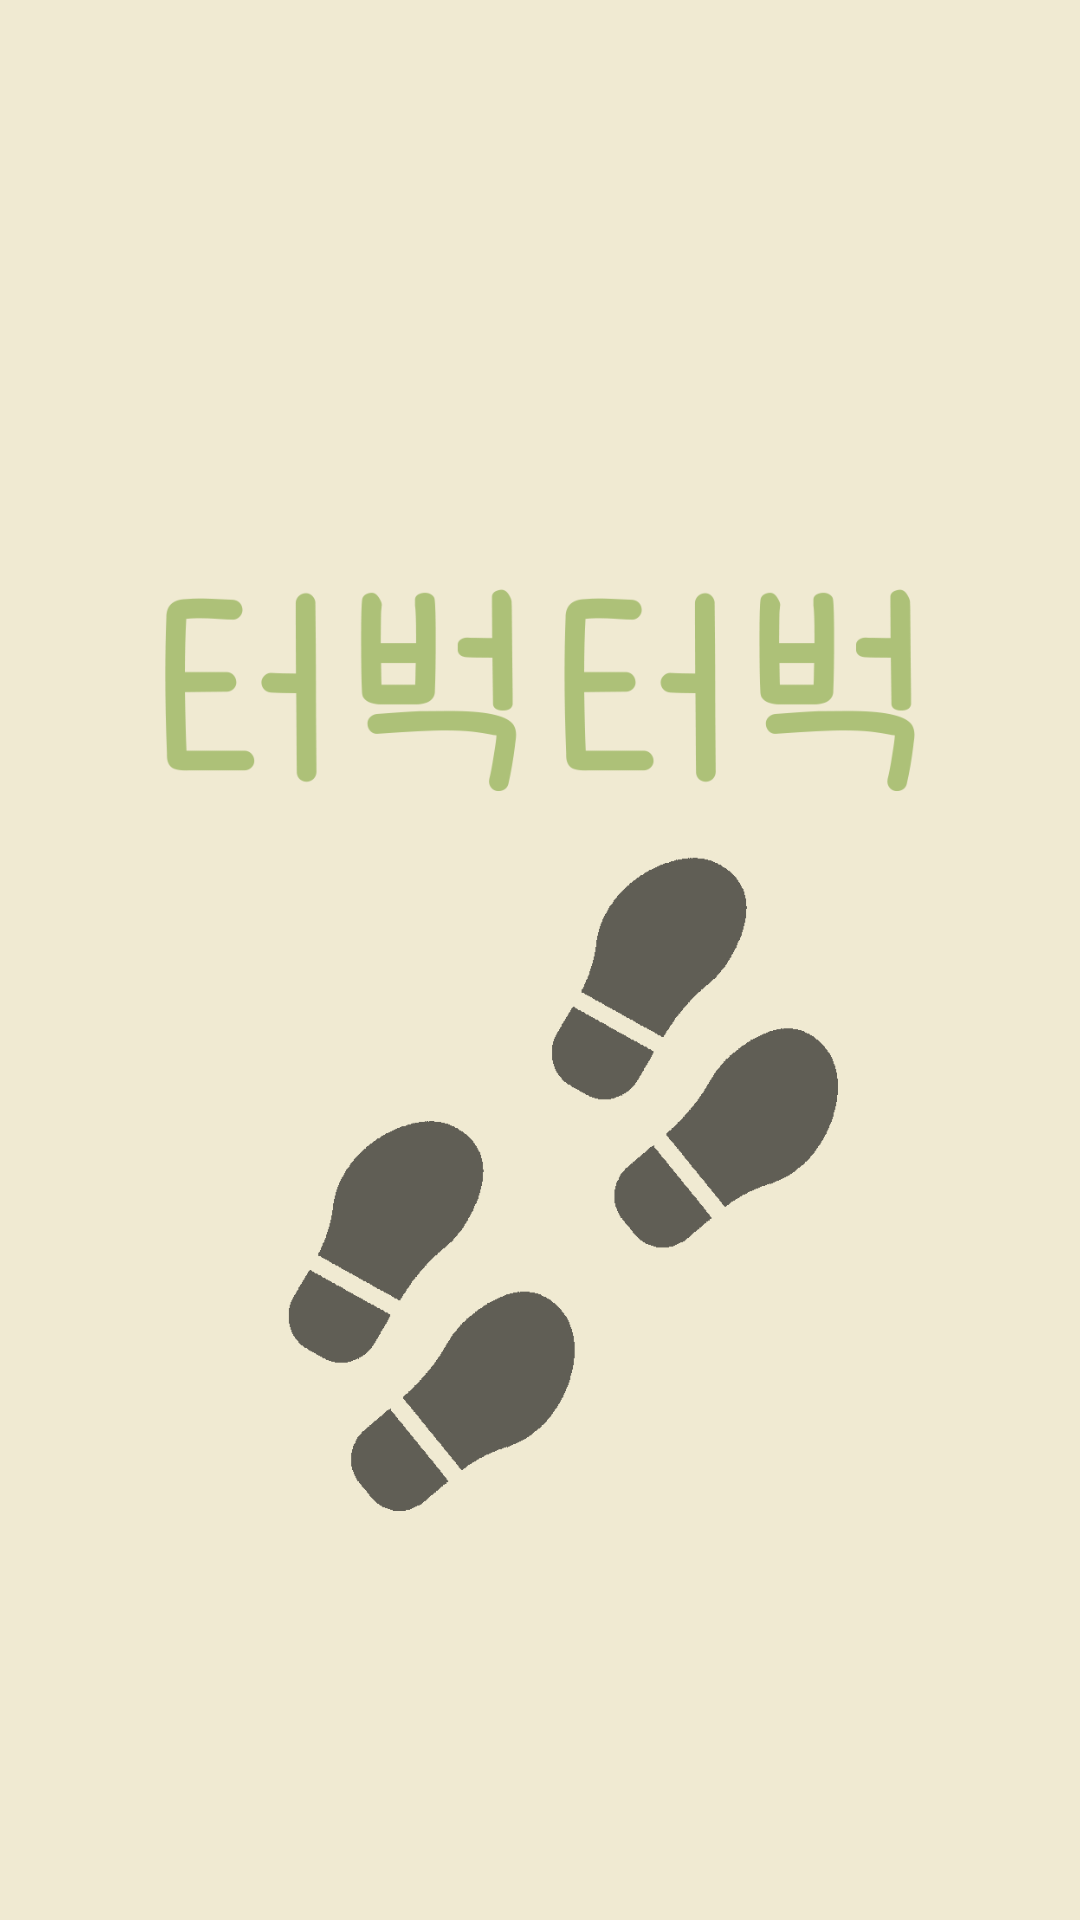

Here is an Android app screen rendered from its layout file. Give the layout XML and the strings, colors and styles it references.
<!-- AndroidManifest.xml: application theme Theme.Tlqkf -->
<!-- res/layout/activity_splash.xml -->
<?xml version="1.0" encoding="utf-8"?>
<RelativeLayout xmlns:android="http://schemas.android.com/apk/res/android"
    xmlns:app="http://schemas.android.com/apk/res-auto"
    xmlns:tools="http://schemas.android.com/tools"
    android:layout_width="match_parent"
    android:layout_height="match_parent"
    tools:context=".SplashActivity">

    <LinearLayout
        android:layout_width="match_parent"
        android:layout_height="match_parent"
        android:orientation="vertical">

        <LinearLayout
            android:layout_width="match_parent"
            android:layout_height="match_parent"
            android:background="@color/yellow_green"
            android:orientation="vertical">

            <ImageView
                android:layout_width="250dp"
                android:layout_height="400dp"
                android:layout_gravity="center"
                android:layout_marginTop="150dp"
                android:src="@drawable/splash_logo" />
        </LinearLayout>

    </LinearLayout>

</RelativeLayout>
<!-- resources referenced by this layout -->
<resources>
  <color name="yellow_green">#F0EAD2</color>
  <!-- drawable splash_logo: png bitmap (drawable-v24, 21785 bytes) -->
  <style name="Theme.Tlqkf" parent="Theme.AppCompat.Light">
          
          <item name="colorPrimary">@color/purple_500</item>
          <item name="colorPrimaryVariant">@color/purple_700</item>
          <item name="colorOnPrimary">@color/white</item>
          
          <item name="colorSecondary">@color/teal_200</item>
          <item name="colorSecondaryVariant">@color/teal_700</item>
          <item name="colorOnSecondary">@color/black</item>
          
          <item name="android:statusBarColor">?attr/colorPrimaryVariant</item>
          
  
          <item name="android:windowFullscreen">true</item>
          <item name="windowNoTitle">true</item>
  
      </style>
  <color name="purple_500">#FF6200EE</color>
  <color name="purple_700">#FF3700B3</color>
  <color name="white">#FFFFFFFF</color>
  <color name="teal_200">#FF03DAC5</color>
  <color name="teal_700">#FF018786</color>
  <color name="black">#FF000000</color>
</resources>
